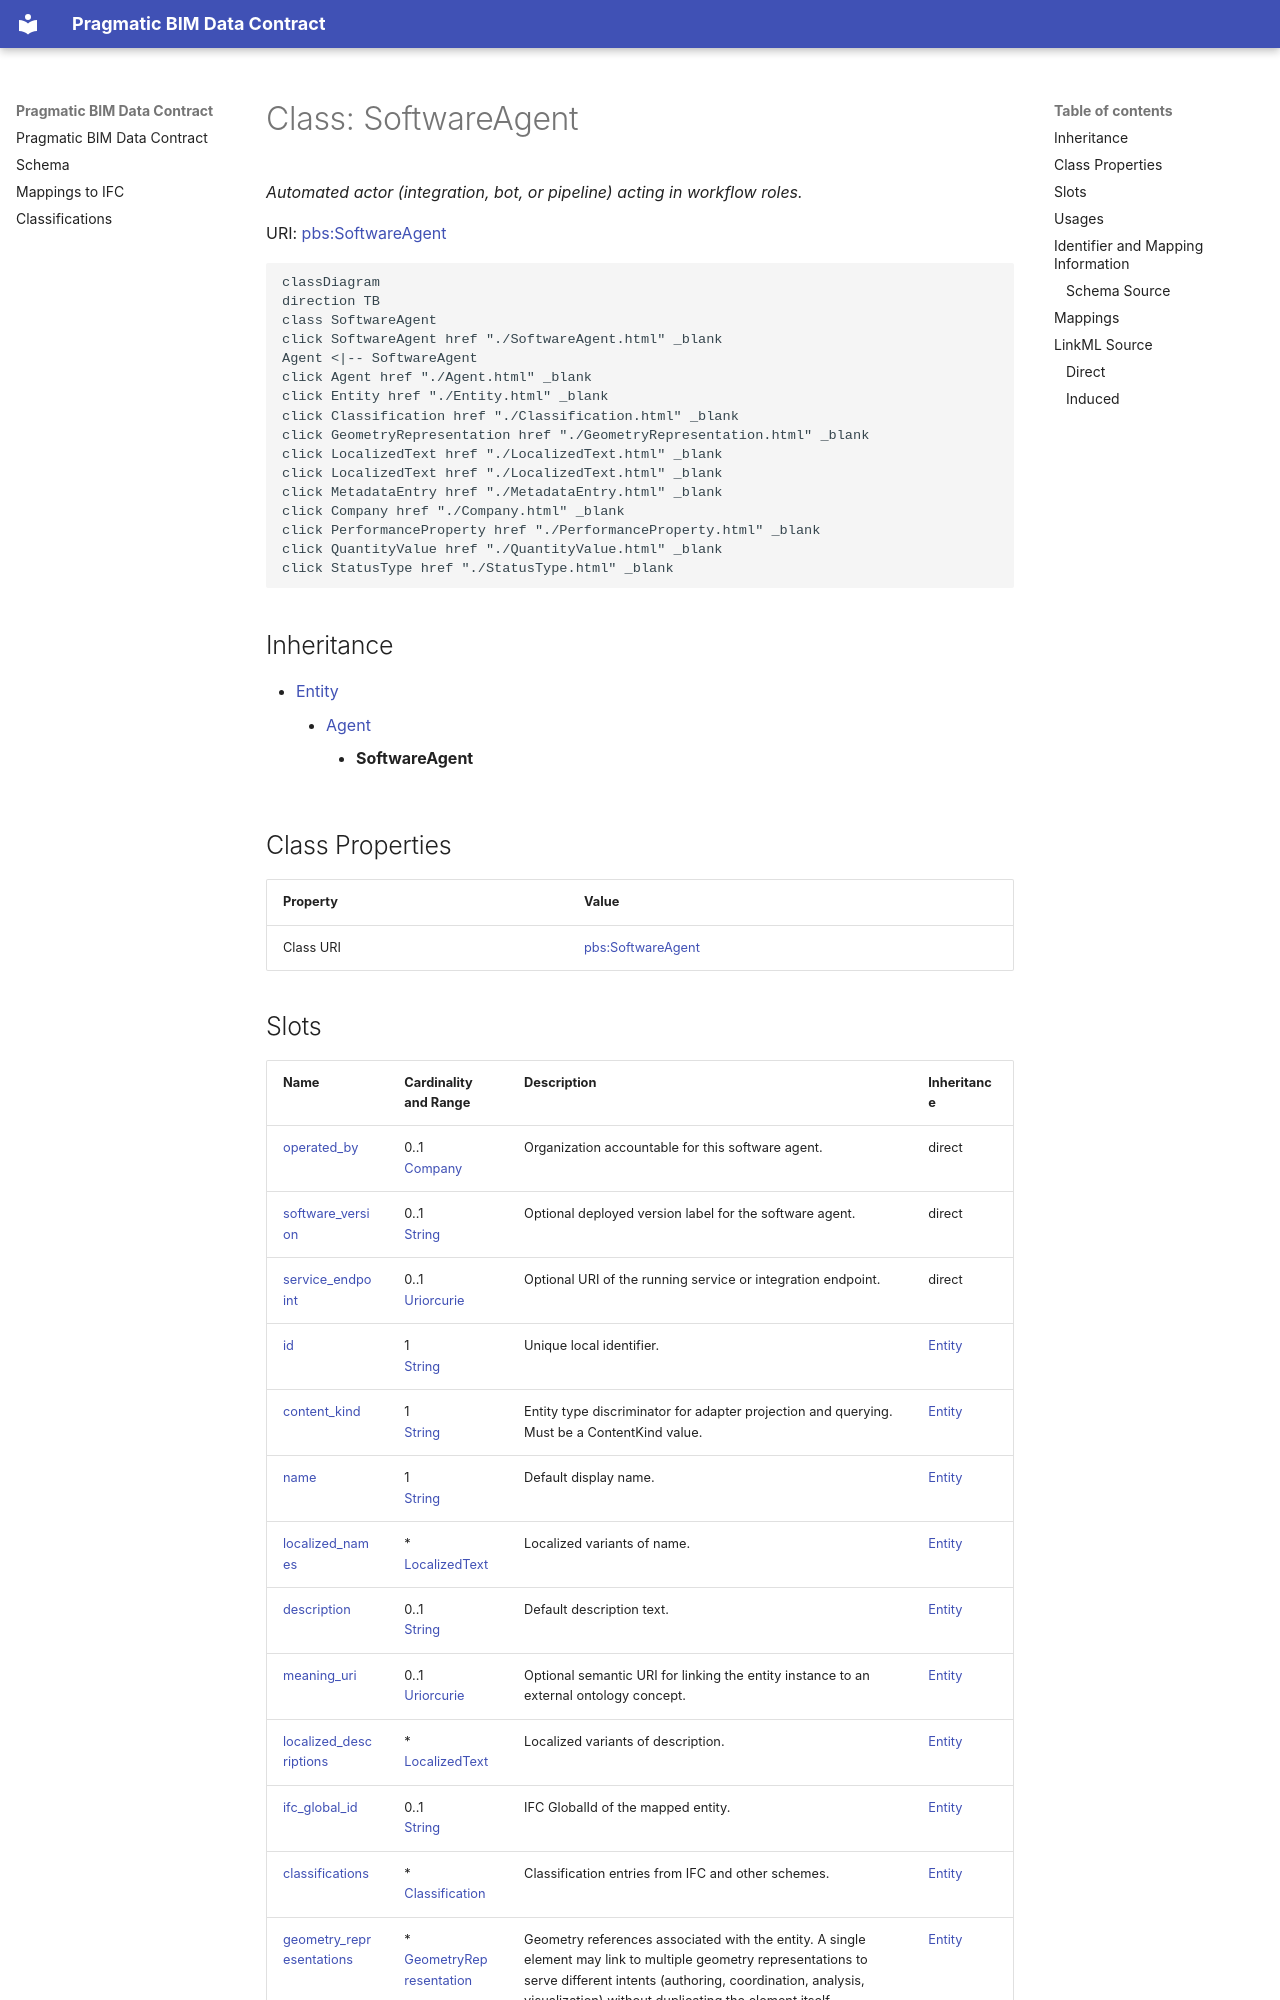

repository: pragmaticBIM/pragmatic-bim-data-contract · page: schema/SoftwareAgent.html · generator: mkdocs

---
search:
  boost: 10.0
---

# Class: SoftwareAgent 


_Automated actor (integration, bot, or pipeline) acting in workflow roles._



<div data-search-exclude markdown="1">



URI: [pbs:SoftwareAgent](https://schema.pragmaticbim.ch/SoftwareAgent)





```mermaid
classDiagram
direction TB
class SoftwareAgent
click SoftwareAgent href "./SoftwareAgent.html" _blank
Agent <|-- SoftwareAgent
click Agent href "./Agent.html" _blank
click Entity href "./Entity.html" _blank
click Classification href "./Classification.html" _blank
click GeometryRepresentation href "./GeometryRepresentation.html" _blank
click LocalizedText href "./LocalizedText.html" _blank
click LocalizedText href "./LocalizedText.html" _blank
click MetadataEntry href "./MetadataEntry.html" _blank
click Company href "./Company.html" _blank
click PerformanceProperty href "./PerformanceProperty.html" _blank
click QuantityValue href "./QuantityValue.html" _blank
click StatusType href "./StatusType.html" _blank
```





## Inheritance
* [Entity](Entity.md)
    * [Agent](Agent.md)
        * **SoftwareAgent**


## Class Properties

| Property | Value |
| --- | --- |
| Class URI | [pbs:SoftwareAgent](https://schema.pragmaticbim.ch/SoftwareAgent) |
